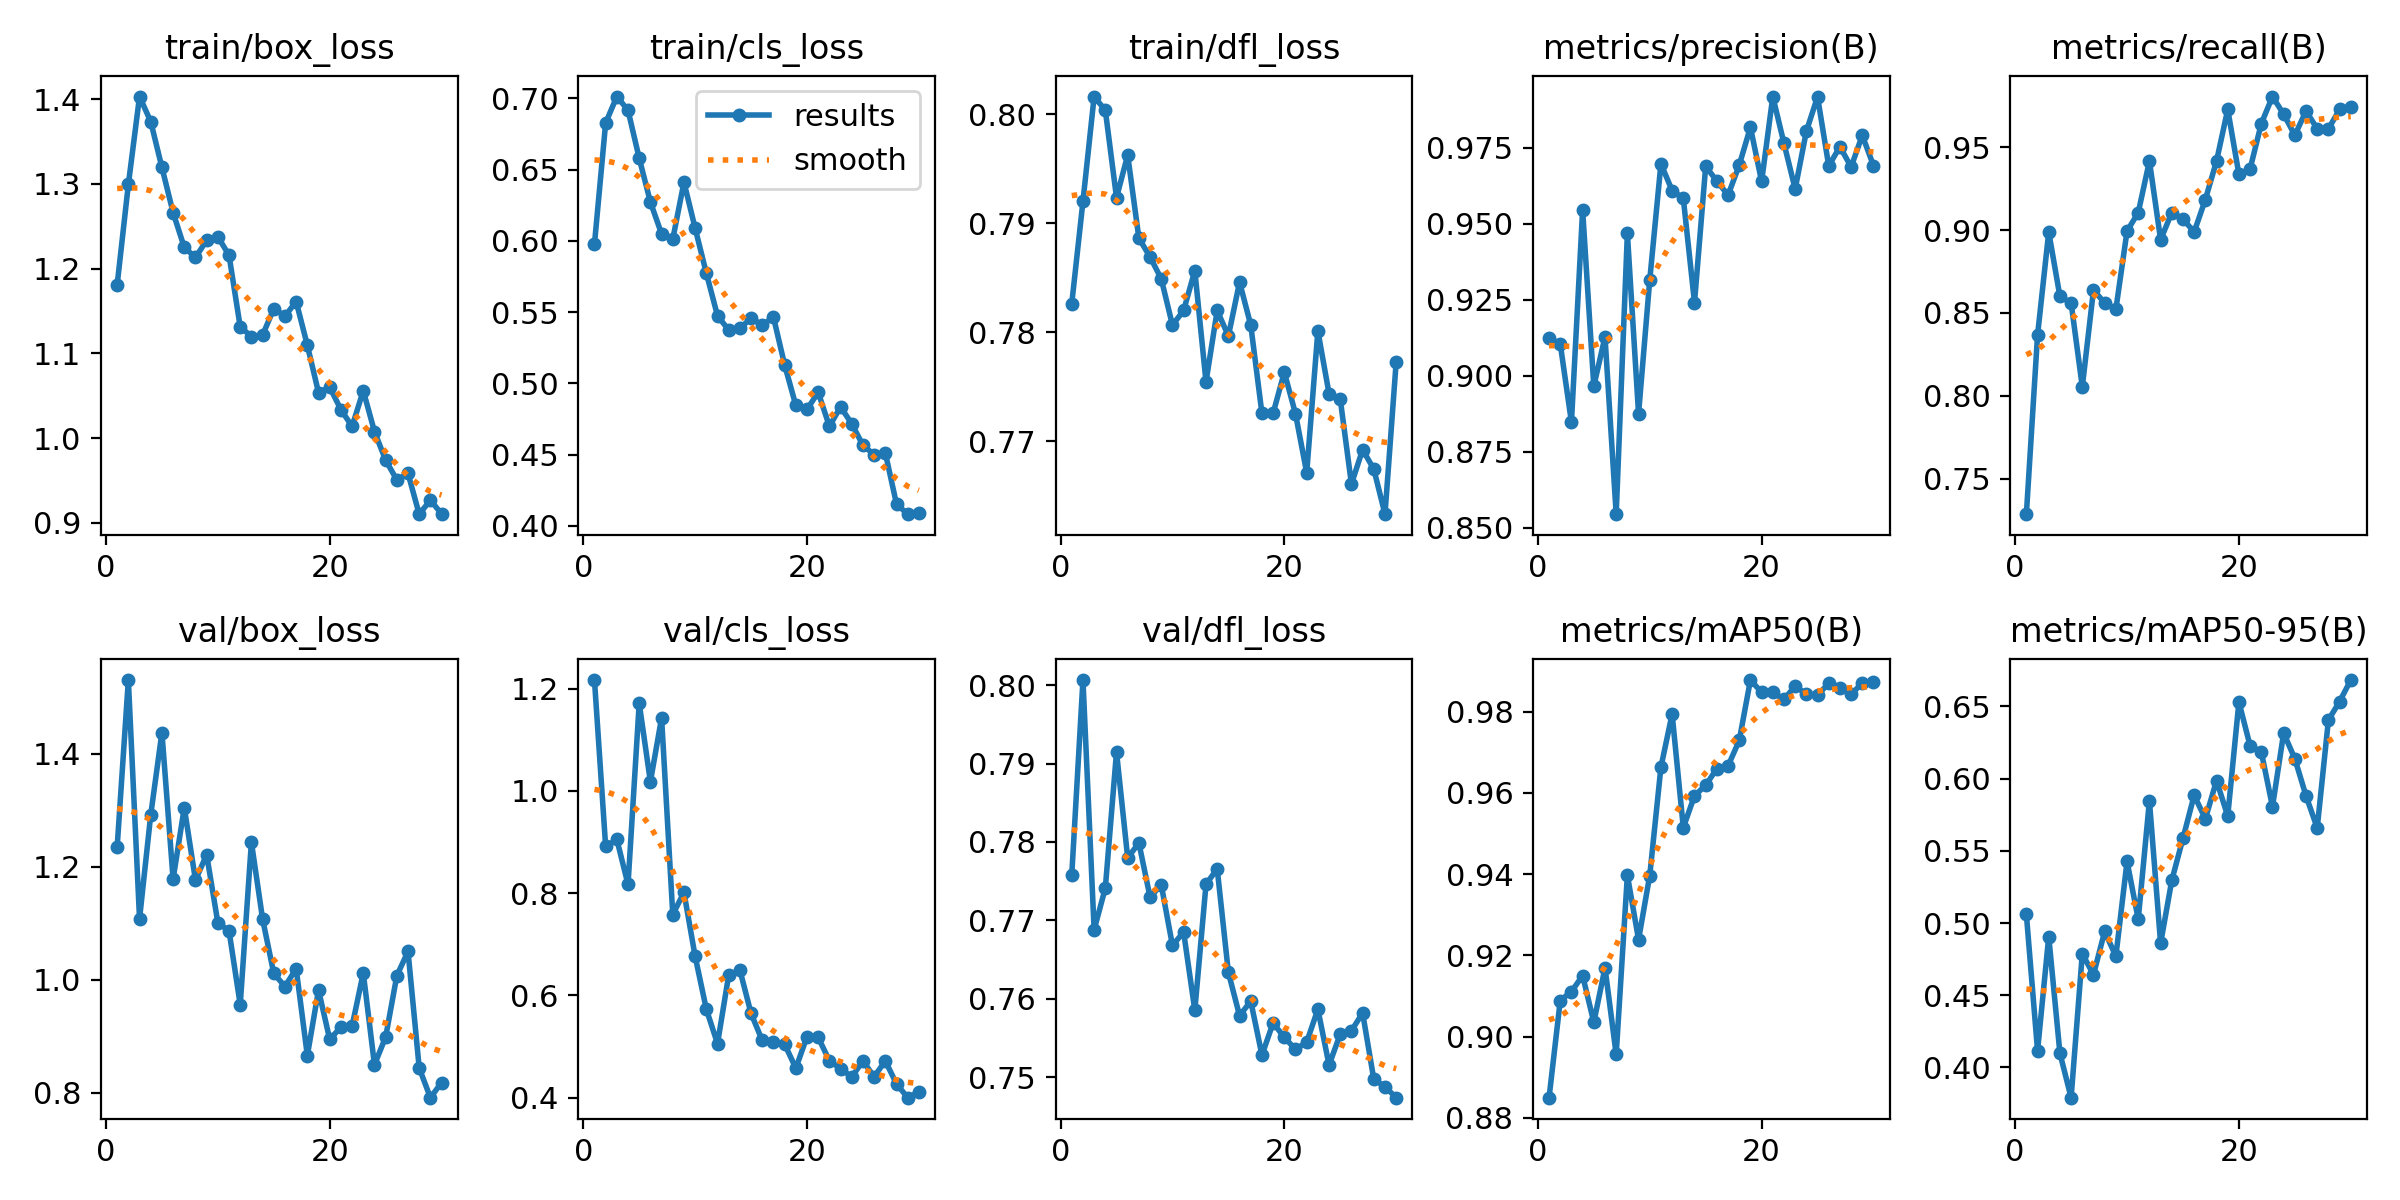

Values plotted in this chart, from the file beside it:
epoch, train/box_loss, train/cls_loss, train/dfl_loss, metrics/precision(B), metrics/recall(B), metrics/mAP50(B), metrics/mAP50-95(B), val/box_loss, val/cls_loss, val/dfl_loss, lr/pg0, lr/pg1, lr/pg2
1, 1.181, 0.5977, 0.7826, 0.9123, 0.7286, 0.8849, 0.506, 1.235, 1.217, 0.7758, 0.07151, 0.003011, 0.003011
2, 1.299, 0.6828, 0.792, 0.9104, 0.8366, 0.9089, 0.4116, 1.531, 0.8912, 0.8007, 0.04237, 0.00587, 0.00587
3, 1.403, 0.7013, 0.8016, 0.8847, 0.8988, 0.9111, 0.4906, 1.108, 0.905, 0.7688, 0.01303, 0.008527, 0.008527
4, 1.374, 0.6917, 0.8003, 0.9545, 0.8599, 0.915, 0.4099, 1.292, 0.817, 0.7741, 0.008613, 0.008613, 0.008613
5, 1.319, 0.658, 0.7923, 0.8965, 0.856, 0.9035, 0.3791, 1.438, 1.171, 0.7915, 0.008298, 0.008298, 0.008298
6, 1.266, 0.6273, 0.7962, 0.9128, 0.8054, 0.9169, 0.4787, 1.178, 1.018, 0.778, 0.007982, 0.007982, 0.007982
7, 1.225, 0.6049, 0.7886, 0.8545, 0.8638, 0.8956, 0.4643, 1.305, 1.143, 0.7799, 0.007666, 0.007666, 0.007666
8, 1.213, 0.6012, 0.7869, 0.9468, 0.856, 0.9397, 0.4942, 1.176, 0.7582, 0.773, 0.007351, 0.007351, 0.007351
9, 1.233, 0.6412, 0.7849, 0.8875, 0.8521, 0.9239, 0.477, 1.222, 0.8015, 0.7745, 0.007035, 0.007035, 0.007035
10, 1.238, 0.6089, 0.7806, 0.9315, 0.8994, 0.9397, 0.5426, 1.101, 0.6764, 0.7668, 0.00672, 0.00672, 0.00672
11, 1.216, 0.5773, 0.782, 0.9697, 0.9105, 0.9664, 0.5026, 1.087, 0.5732, 0.7685, 0.006404, 0.006404, 0.006404
12, 1.131, 0.5474, 0.7856, 0.9609, 0.9416, 0.9795, 0.5846, 0.9558, 0.5058, 0.7585, 0.006089, 0.006089, 0.006089
13, 1.12, 0.5374, 0.7754, 0.9583, 0.8942, 0.9515, 0.4859, 1.244, 0.64, 0.7746, 0.005773, 0.005773, 0.005773
14, 1.122, 0.5385, 0.782, 0.924, 0.9105, 0.9593, 0.5296, 1.107, 0.6497, 0.7766, 0.005457, 0.005457, 0.005457
15, 1.153, 0.5458, 0.7796, 0.9688, 0.9066, 0.9619, 0.5586, 1.011, 0.5647, 0.7634, 0.005142, 0.005142, 0.005142
16, 1.144, 0.5408, 0.7846, 0.964, 0.8988, 0.966, 0.5884, 0.9879, 0.512, 0.7578, 0.004826, 0.004826, 0.004826
17, 1.161, 0.5465, 0.7806, 0.9594, 0.9184, 0.9667, 0.5721, 1.02, 0.5081, 0.7597, 0.004511, 0.004511, 0.004511
18, 1.11, 0.5129, 0.7726, 0.9692, 0.9416, 0.9729, 0.5986, 0.8655, 0.5048, 0.7528, 0.004195, 0.004195, 0.004195
19, 1.054, 0.4845, 0.7726, 0.9817, 0.9728, 0.9878, 0.574, 0.9817, 0.4578, 0.7569, 0.00388, 0.00388, 0.00388
20, 1.06, 0.4818, 0.7763, 0.9638, 0.9336, 0.9848, 0.653, 0.8942, 0.5196, 0.7551, 0.003564, 0.003564, 0.003564
21, 1.034, 0.4937, 0.7725, 0.9918, 0.9369, 0.9848, 0.6227, 0.9159, 0.5182, 0.7536, 0.003248, 0.003248, 0.003248
22, 1.014, 0.4699, 0.7671, 0.9764, 0.9642, 0.9831, 0.6185, 0.9177, 0.4723, 0.7545, 0.002933, 0.002933, 0.002933
23, 1.056, 0.4834, 0.7801, 0.9614, 0.9805, 0.9863, 0.5805, 1.012, 0.4571, 0.7587, 0.002617, 0.002617, 0.002617
24, 1.008, 0.4716, 0.7744, 0.9803, 0.9699, 0.9843, 0.6315, 0.8494, 0.4407, 0.7515, 0.002302, 0.002302, 0.002302
25, 0.9742, 0.4565, 0.7739, 0.9917, 0.9572, 0.9841, 0.6137, 0.8983, 0.4718, 0.7555, 0.001986, 0.001986, 0.001986
26, 0.9509, 0.4499, 0.7661, 0.969, 0.9718, 0.987, 0.588, 1.007, 0.4411, 0.7559, 0.00167, 0.00167, 0.00167
27, 0.9585, 0.4512, 0.7692, 0.9753, 0.9611, 0.9858, 0.5658, 1.05, 0.472, 0.7582, 0.001355, 0.001355, 0.001355
28, 0.9104, 0.4153, 0.7674, 0.9686, 0.961, 0.9844, 0.6405, 0.8436, 0.4272, 0.7497, 0.001039, 0.001039, 0.001039
29, 0.9269, 0.4082, 0.7633, 0.979, 0.9728, 0.987, 0.6533, 0.791, 0.4002, 0.7488, 0.0007236, 0.0007236, 0.0007236
30, 0.9107, 0.4091, 0.7773, 0.969, 0.9745, 0.9874, 0.6682, 0.8177, 0.4114, 0.7474, 0.000408, 0.000408, 0.000408
